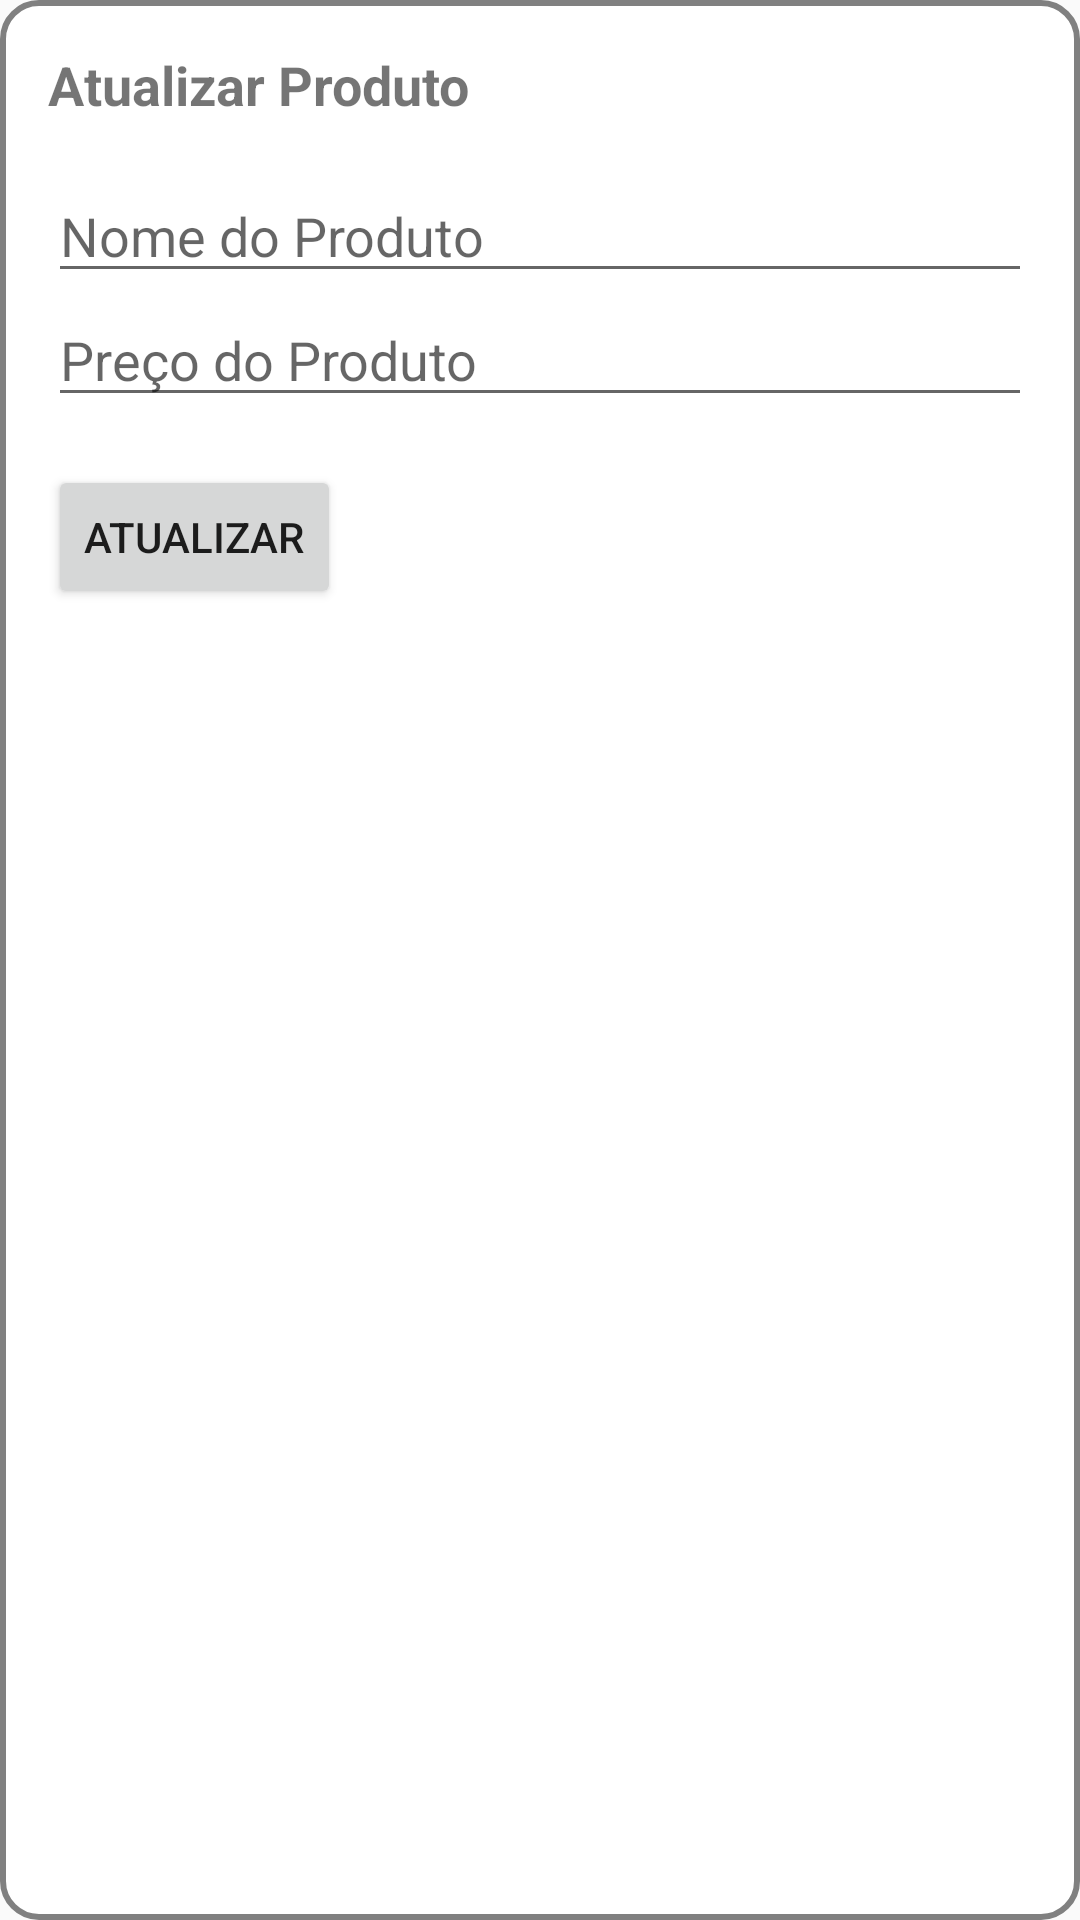

Produce the Android XML layout that renders to this screen, including the resource entries it uses.
<!-- AndroidManifest.xml: application theme Theme.AppCompat.Light -->
<!-- res/layout/dialog_update_product.xml -->
<?xml version="1.0" encoding="utf-8"?>
<LinearLayout xmlns:android="http://schemas.android.com/apk/res/android"
    android:layout_width="match_parent"
    android:layout_height="wrap_content"
    android:orientation="vertical"
    android:padding="16dp"
    android:background="@drawable/input_background">

    <TextView
        android:id="@+id/update_product_title"
        android:layout_width="wrap_content"
        android:layout_height="wrap_content"
        android:text="@string/update_product_title"
        android:textSize="18sp"
        android:textStyle="bold"
        android:layout_marginBottom="16dp"/>

    <EditText
        android:id="@+id/update_product_name_input"
        android:layout_width="match_parent"
        android:layout_height="wrap_content"
        android:hint="@string/product_name_hint"
        android:inputType="text"/>

    <EditText
        android:id="@+id/update_product_price_input"
        android:layout_width="match_parent"
        android:layout_height="wrap_content"
        android:hint="@string/product_price_hint"
        android:inputType="numberDecimal"/>

    <Button
        android:id="@+id/update_product_button"
        android:layout_width="wrap_content"
        android:layout_height="wrap_content"
        android:text="@string/update_product"
        android:layout_marginTop="16dp"/>
</LinearLayout>
<!-- resources referenced by this layout -->
<resources>
  <!-- drawable input_background (drawable) -->
  <?xml version="1.0" encoding="utf-8"?>
  <shape xmlns:android="http://schemas.android.com/apk/res/android"
      android:shape="rectangle">
  
      <corners android:radius="12dp" />
      <solid android:color="@color/white" />
      <stroke android:width="2dp" android:color="@color/gray" />
      <padding android:left="12dp" android:top="8dp" android:right="12dp" android:bottom="8dp"/>
  </shape>
  <string name="product_name_hint">Nome do Produto</string>
  <string name="product_price_hint">Preço do Produto</string>
  <string name="update_product">Atualizar</string>
  <string name="update_product_title">Atualizar Produto</string>
  <color name="white">#FFFFFFFF</color>
  <color name="gray">#808080</color>
</resources>
